Labelled photos from "NeurProject", an image-classification folder in Ricksy10/NeurProject. The possible labels are: chlorella, debris, haematococcus, small haematococcus, small particle.

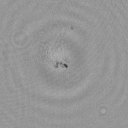
Label: small particle

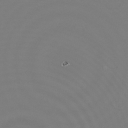
Label: debris

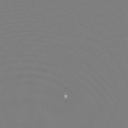
Label: chlorella

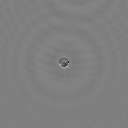
Label: small haematococcus

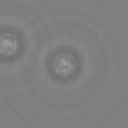
Label: haematococcus

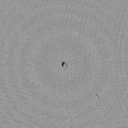
Label: small particle
